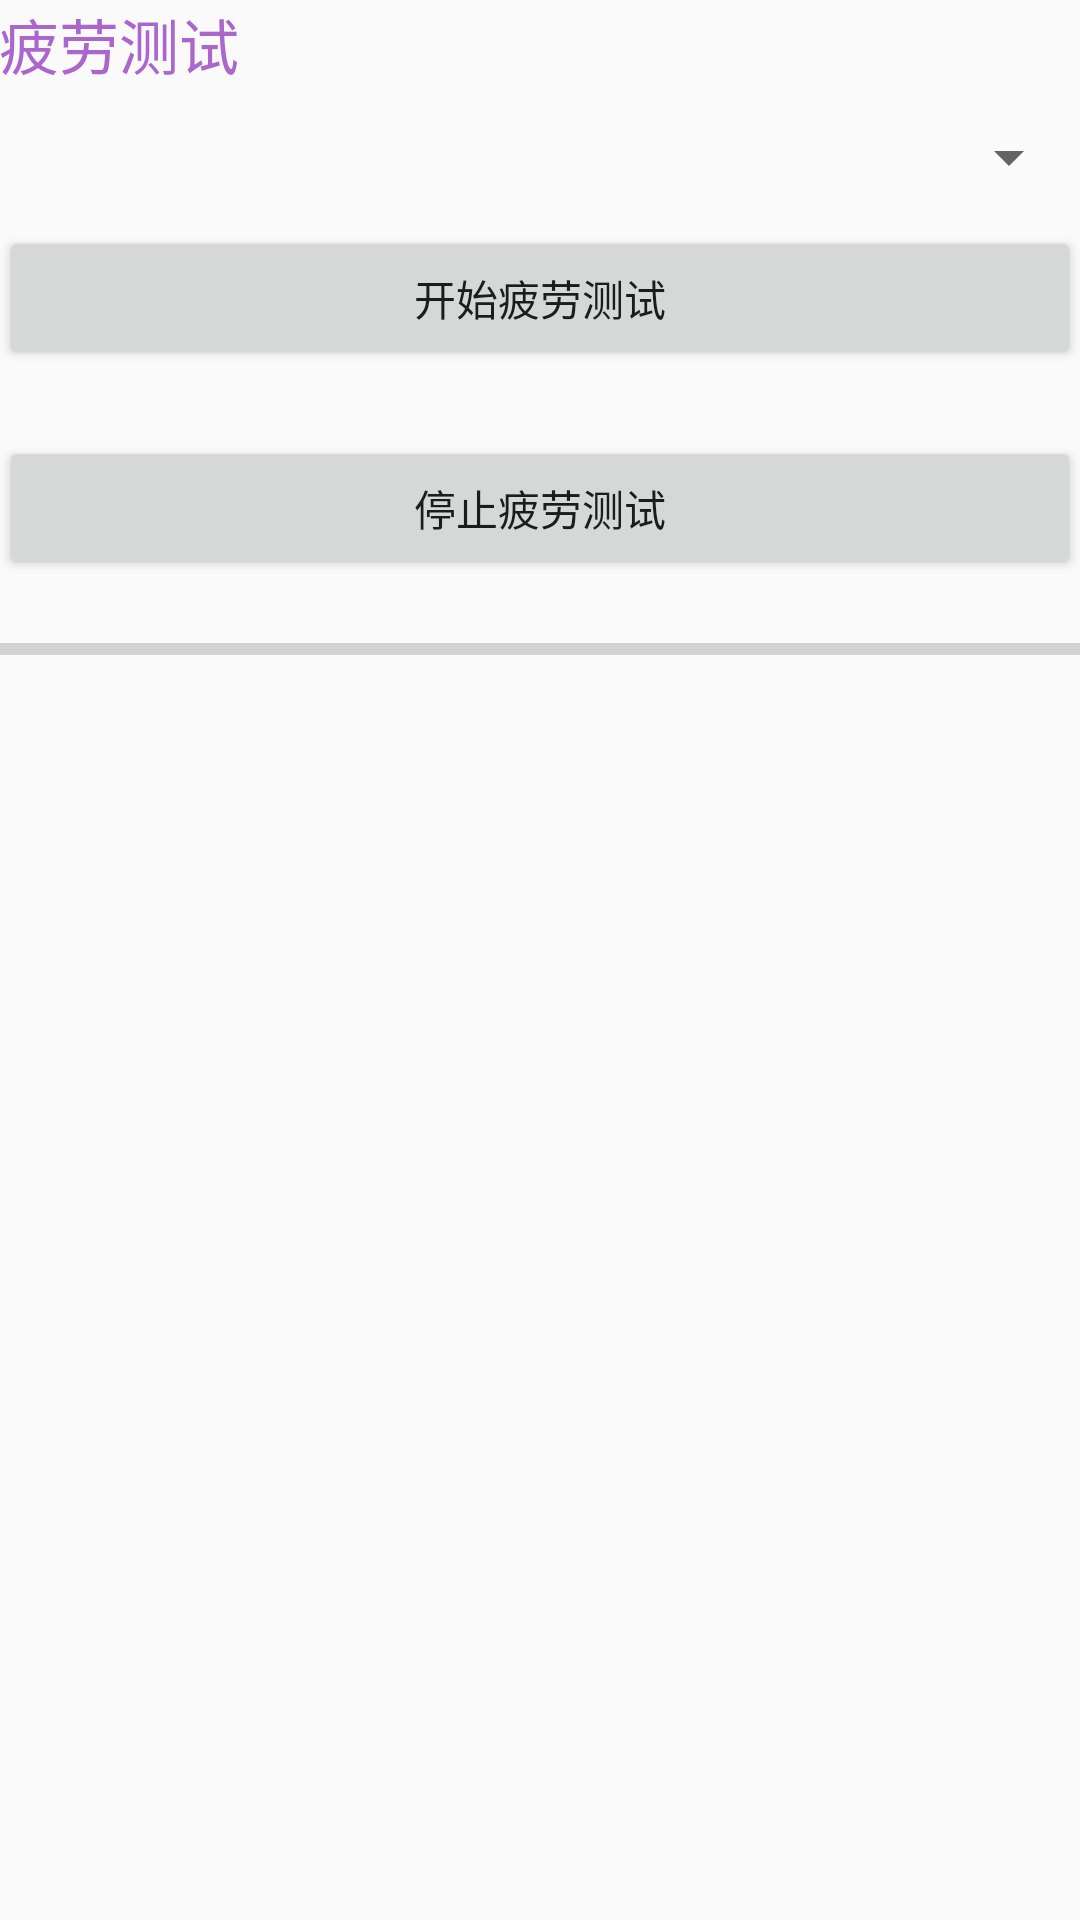

Layout XML and referenced resources for this Android screen:
<!-- AndroidManifest.xml: application theme AppTheme -->
<!-- res/layout/activity_service_loop.xml -->
<?xml version="1.0" encoding="utf-8"?>
<LinearLayout xmlns:android="http://schemas.android.com/apk/res/android"
    xmlns:tools="http://schemas.android.com/tools"
    android:id="@+id/activity_main"
    android:layout_width="match_parent"
    android:layout_height="match_parent"
    android:paddingBottom="@dimen/activity_vertical_margin"
    android:paddingLeft="@dimen/activity_horizontal_margin"
    android:paddingRight="@dimen/activity_horizontal_margin"
    android:paddingTop="@dimen/activity_vertical_margin"
    android:orientation="vertical"
    tools:context="com.eebbk.bfc.sdk.version.demo.MenuActivity">

    <TextView
        style="@style/first_title"
        android:layout_width="wrap_content"
        android:layout_height="wrap_content"
        android:text="疲劳测试"
        android:textColor="@android:color/holo_purple" />

    <Spinner
        android:layout_marginTop="11dp"
        android:id="@+id/spinner"
        android:layout_width="match_parent"
        android:layout_height="wrap_content" />

    
        
        
        
        
        

    
        
        
        
        

    <Button
        android:layout_width="match_parent"
        android:layout_height="wrap_content"
        android:layout_marginTop="11dp"
        android:text="开始疲劳测试"
        android:onClick="onStartLoop"/>

    <Button
        android:layout_width="match_parent"
        android:layout_height="wrap_content"
        android:layout_marginTop="22dp"
        android:text="停止疲劳测试"
        android:onClick="onStopLoop"/>

    <ProgressBar
        android:layout_marginTop="15dp"
        android:layout_marginBottom="15dp"
        style="?android:attr/progressBarStyleHorizontal"
        android:layout_width="match_parent"
        android:layout_height="wrap_content"
        android:id="@+id/progressBar" />

</LinearLayout>
<!-- resources referenced by this layout -->
<resources>
  <style name="first_title">
          <item name="android:textSize">20sp</item>
          <item name="android:textColor">@android:color/holo_purple</item>
      </style>
  <style name="AppTheme" parent="Theme.AppCompat.Light.DarkActionBar">
          
          <item name="colorPrimary">@color/colorPrimary</item>
          <item name="colorPrimaryDark">@color/colorPrimaryDark</item>
          <item name="colorAccent">@color/colorAccent</item>
      </style>
  <!-- not gathered from this repository: default colours our renderer supplied (Android Studio template values) -->
  <color name="colorPrimary">#FF6200EE</color>
  <color name="colorPrimaryDark">#FF3700B3</color>
  <color name="colorAccent">#FF03DAC5</color>
</resources>
